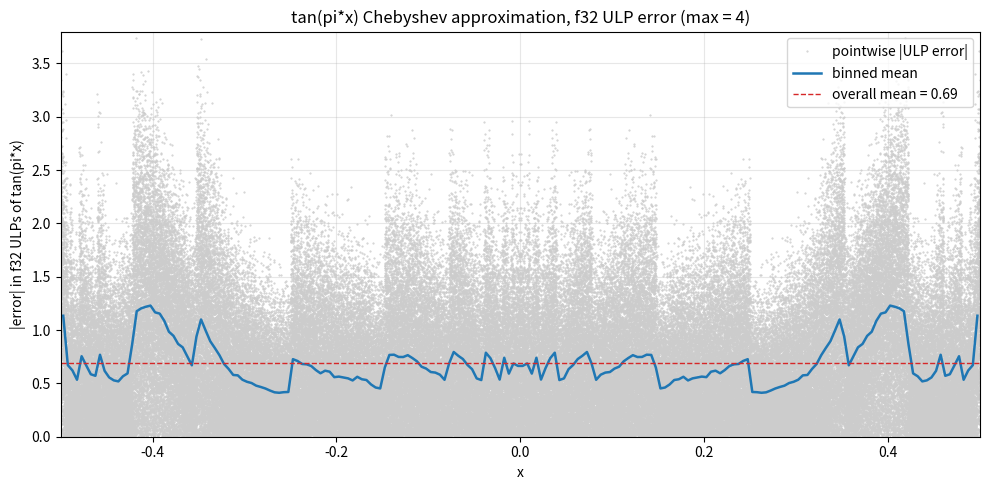

The matplotlib source for this figure: (Note: this script raises an exception after producing the figure.)
"""tan(pi*x) Chebyshev approximation on [-1/2, 1/2] (one full period).

tan(pi*x) has period 1, a zero at x=0 and POLES at x=+/-1/2. A pure polynomial
can't represent the poles, so -- exactly as in cheb_tan.py -- we use a rational
form. Factor:

    tan(pi*x) = x * g(x) / (1/4 - x^2)

where g(x) = tan(pi*x) * (1/4 - x^2) / x is smooth and EVEN on [-1/2, 1/2]:
  - g(0)      = pi/4          (from tan(pi*x)/x -> pi, times 1/4)
  - g(+/-1/2) = 2/pi

Fit g as a Chebyshev series in t = 2x on [-1, 1], truncate to a polynomial
Q(x^2), then evaluate

    tan(pi*x) ~ x * Q(x^2) / (1/4 - x^2).

The scaled form is what makes this nicer than the unscaled cheb_tan.py: the
poles sit at x = +/- 1/2, which is EXACT in f32. So the denominator factors
(1/2 - x)(1/2 + x) are Sterbenz-exact near the poles -- no pi/2 major/minor
split is needed, and the wrap into range is the cheap x - round(x).
"""

import sys

import matplotlib.pyplot as plt
import numpy as np
from numpy.polynomial import Chebyshev, Polynomial

PI = np.pi
HALF = 0.5
QUARTER = 0.25  # (1/2)^2


def g(x):
    """g(x) = tan(pi*x) * (1/4 - x^2) / x.  Smooth, even on [-1/2, 1/2]."""
    x = np.asarray(x, dtype=np.float64)
    out = np.empty_like(x)
    eps = 1e-3

    near0 = np.abs(x) < eps
    nearpole = np.abs(np.abs(x) - HALF) < eps
    mid = ~(near0 | nearpole)

    xm = x[mid]
    out[mid] = np.tan(PI * xm) * (QUARTER - xm * xm) / xm

    # Near 0: tan(pi*x)/x = pi*(1 + (pi x)^2/3 + 2(pi x)^4/15 + 17(pi x)^6/315)
    x0 = x[near0]
    y2 = (PI * x0) ** 2
    tan_over_x = PI * (1 + y2 / 3 + 2 * y2**2 / 15 + 17 * y2**3 / 315)
    out[near0] = tan_over_x * (QUARTER - x0 * x0)

    # Near x = s/2 (s = +/-1): u = x - s/2. Then
    #   tan(pi*(s/2 + u)) = -cot(pi*u)
    #   1/4 - x^2         = -u * (s + u)
    # so g = -cot(pi*u) * (-u(s+u)) / x = cos(pi*u)*(s+u) / (pi*sinc(pi*u)*x),
    # where sin(pi*u) = pi*u*sinc, sinc = 1 - (pi u)^2/6 + (pi u)^4/120 - ...
    xp = x[nearpole]
    s = np.sign(xp)
    u = xp - s * HALF
    pu2 = (PI * u) ** 2
    cos_pu = 1 - pu2 / 2 + pu2**2 / 24 - pu2**3 / 720
    sinc_pu = 1 - pu2 / 6 + pu2**2 / 120 - pu2**3 / 5040
    out[nearpole] = cos_pu * (s + u) / (PI * sinc_pu * xp)

    return out


# Fit g on [-1/2, 1/2] via Chebyshev interpolation in t = 2x. DEGREE=8 (5 even
# coeffs) matches the sibling cheb_tan.py cost and already beats it; DEGREE=10
# (6 coeffs) trims the near-pole max from ~4.0 to ~3.2 ULP for one extra fma.
DEGREE = int(sys.argv[1]) if len(sys.argv) > 1 else 8  # Precision::Fast: 4
cheb = Chebyshev.interpolate(lambda t: g(HALF * t), DEGREE, domain=[-1, 1])

print("Chebyshev coefficients a_n of g((1/2)*t) = sum a_n T_n(t):")
for n, c in enumerate(cheb.coef):
    tag = "  (odd, ~0)" if n % 2 else ""
    print(f"  a_{n:2d} = {c: .6e}{tag}")

# Convert T_n(t) series to power series in t, then substitute t = 2x.
poly_t = cheb.convert(kind=Polynomial, domain=[-1, 1], window=[-1, 1])
coef_x = np.array([c * (2.0**k) for k, c in enumerate(poly_t.coef)])
Q_coef = coef_x[::2]  # Q(x^2) = sum Q_coef[k] * x^(2k)

print("\nQ(x^2) so that g(x) ~ Q(x^2):")
for k, c in enumerate(Q_coef):
    print(f"  x^{2*k:2d}: {c: .15e}")


def approx_tanpi(x):
    """Evaluate tan(pi*x) ~ x * Q(x^2) / (1/4 - x^2)."""
    x = np.asarray(x, dtype=np.float64)
    x2 = x * x
    val = Q_coef[-1]
    for c in reversed(Q_coef[:-1]):
        val = val * x2 + c
    return x * val / (QUARTER - x2)


# Measure error inside (-1/2, 1/2), avoiding a small neighborhood of the poles
# where tan itself is huge / overflow-adjacent.
BOUND = HALF - 1e-3 / PI  # tan(pi*BOUND) ~ +/- 1000
xs = np.linspace(-BOUND, BOUND, 200_001)
approx = approx_tanpi(xs)
true = np.tan(PI * xs)
abs_err = np.abs(approx - true)
rel_err = np.abs((approx - true) / true)
valid_rel = np.abs(true) > 1e-6

print(f"\nOn [-{BOUND:.5f}, {BOUND:.5f}] (|tan(pi*x)| <= ~1000):")
print(f"  Max absolute error: {abs_err.max():.3e}")
print(f"  Max relative error: {rel_err[valid_rel].max():.3e}")


# ---------------------------------------------------------------------------
# f32 evaluation + ULP error. Factor (1/4 - x^2) = (1/2 - x)(1/2 + x); 1/2 is
# exact in f32 and each subtraction is Sterbenz-exact near the corresponding
# pole, so no pi/2 major/minor split is needed.
# ---------------------------------------------------------------------------


def approx_tanpi_f32(x):
    x = x.astype(np.float32)
    Q32 = Q_coef.astype(np.float32)
    half = np.float32(HALF)
    x2 = x * x
    val = Q32[-1]
    for c in reversed(Q32[:-1]):
        val = val * x2 + c
    lo = half - x  # ~ 1/2 - x (Sterbenz-exact near +1/2)
    hi = half + x  # ~ 1/2 + x (Sterbenz-exact near -1/2)
    return x * val / (lo * hi)


xs32 = np.linspace(-BOUND, BOUND, 200_001, dtype=np.float32)
true64 = np.tan(PI * xs32.astype(np.float64))
approx32 = approx_tanpi_f32(xs32).astype(np.float64)

ulp = np.abs(np.spacing(true64.astype(np.float32))).astype(np.float64)
ulp_err = np.abs(approx32 - true64) / np.where(ulp > 0, ulp, np.nan)
valid = np.isfinite(ulp_err) & (np.abs(true64) > 1e-6)

n_bins = 200
bin_edges = np.linspace(-BOUND, BOUND, n_bins + 1)
bin_idx = np.clip(np.searchsorted(bin_edges, xs32, side="right") - 1, 0, n_bins - 1)
sums = np.bincount(bin_idx, weights=np.where(valid, ulp_err, 0.0), minlength=n_bins)
counts = np.bincount(bin_idx, weights=valid.astype(np.float64), minlength=n_bins)
bin_mean = np.where(counts > 0, sums / np.maximum(counts, 1), np.nan)
bin_centers = 0.5 * (bin_edges[:-1] + bin_edges[1:])

overall_mean = ulp_err[valid].mean()
overall_max = ulp_err[valid].max()
print(f"\nf32 ULP error on {BOUND:.4f}-bounded domain: mean = {overall_mean:.2f}, max = {overall_max:.2f}")

fig, ax = plt.subplots(figsize=(10, 5))
ax.plot(xs32[valid], ulp_err[valid], ".", color="#cccccc", ms=1, label="pointwise |ULP error|")
ax.plot(bin_centers, bin_mean, color="#1f77b4", lw=1.8, label="binned mean")
ax.axhline(overall_mean, color="#d62728", ls="--", lw=1, label=f"overall mean = {overall_mean:.2f}")
ax.set_xlabel("x")
ax.set_ylabel("|error| in f32 ULPs of tan(pi*x)")
ax.set_title(f"tan(pi*x) Chebyshev approximation, f32 ULP error (max = {overall_max:.0f})")
ax.set_xlim(-HALF, HALF)
ax.set_ylim(0, np.nanpercentile(ulp_err[valid], 99.5) * 1.5)
ax.legend(loc="upper right")
ax.grid(alpha=0.3)
fig.tight_layout()
fig.savefig("work/out/cheb_tanpi_ulp.png", dpi=130)
print("Saved work/out/cheb_tanpi_ulp.png")


def _f(c):
    return f"{float(np.float32(c)):.9e}f"


print("\n// === C++ ===")
print(f"// tan(pi*x) on [-1/2, 1/2].  Max f32 ULP ~{overall_max:.2f}.")
print("inline float approx_tanpi(float x) {")
print("    const float x2 = x * x;")
print(f"    float q = {_f(Q_coef[-1])};")
for c in reversed(Q_coef[:-1]):
    print(f"    q = q * x2 + {_f(c)};")
print("    const float lo = 0.5f - x;  // Sterbenz-exact near +1/2")
print("    const float hi = 0.5f + x;  // Sterbenz-exact near -1/2")
print("    return x * q / (lo * hi);")
print("}")

plt.show()
